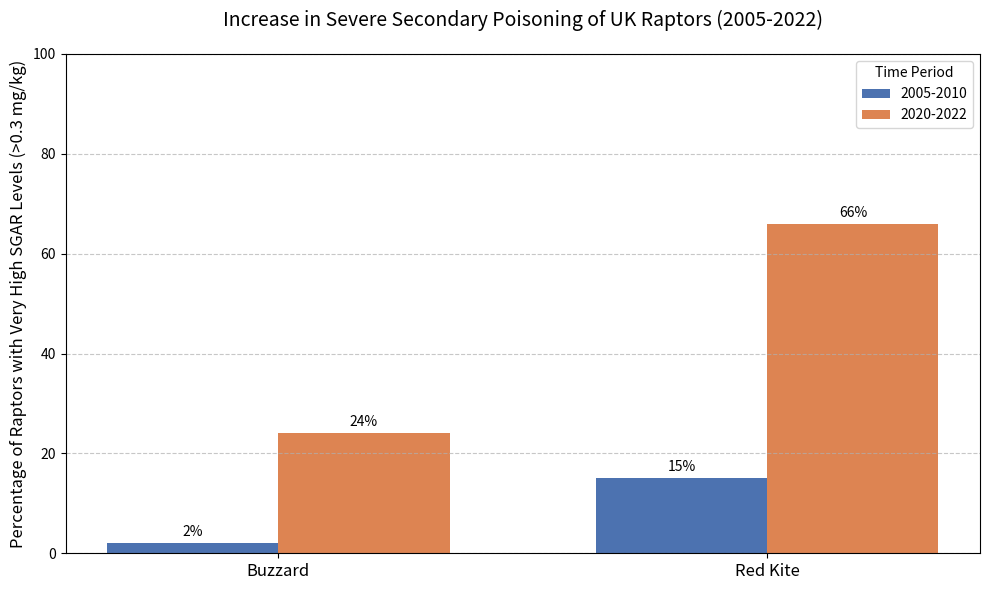

Source code (Python):
# The Law of Unintended Consequences states that interventions in complex systems
# such as ecosystems, will inevitably produce results that were not foreseen or
# intended. When humans attempt to mitigate introduced, invasive # species, this
# law frequently manifests in ways that create new ecological problems.

import pandas as pd
import matplotlib.pyplot as plt
import numpy as np

data = {
    'Species': ['Buzzard', 'Buzzard', 'Red Kite', 'Red Kite'],
    'Time_Period': ['2005-2010', '2020-2022', '2005-2010', '2020-2022'],
    'Percent_High_Level_Positive': [2, 24, 15, 66]
}

df = pd.DataFrame(data)
fig, ax = plt.subplots(figsize=(10, 6))

species = df['Species'].unique()
time_periods = df['Time_Period'].unique()
x = np.arange(len(species)) 
width = 0.35 
rects1 = ax.bar(x - width/2, df[df['Time_Period'] == time_periods[0]]['Percent_High_Level_Positive'], width, label=time_periods[0], color='#4C72B0')
rects2 = ax.bar(x + width/2, df[df['Time_Period'] == time_periods[1]]['Percent_High_Level_Positive'], width, label=time_periods[1], color='#DD8452')

ax.set_ylabel('Percentage of Raptors with Very High SGAR Levels (>0.3 mg/kg)', fontsize=12)
ax.set_title('Increase in Severe Secondary Poisoning of UK Raptors (2005-2022)', fontsize=14, pad=20)
ax.set_xticks(x)
ax.set_xticklabels(species, rotation=0, fontsize=12)
ax.legend(title='Time Period', fontsize=10)
ax.set_ylim(0, 100) # percentgae max

def autolabel(rects):
    for rect in rects:
        height = rect.get_height()
        ax.annotate(f'{height}%',
                    xy=(rect.get_x() + rect.get_width() / 2, height),
                    xytext=(0, 3),  # 3 points vertical offset
                    textcoords="offset points",
                    ha='center', va='bottom', fontsize=10)

autolabel(rects1)
autolabel(rects2)

ax.grid(axis='y', linestyle='--', alpha=0.7)
plt.tight_layout()
plt.savefig('secondarypoisoning.png')
plt.show()

print(df.to_csv('raptor_data.csv', index=False))
